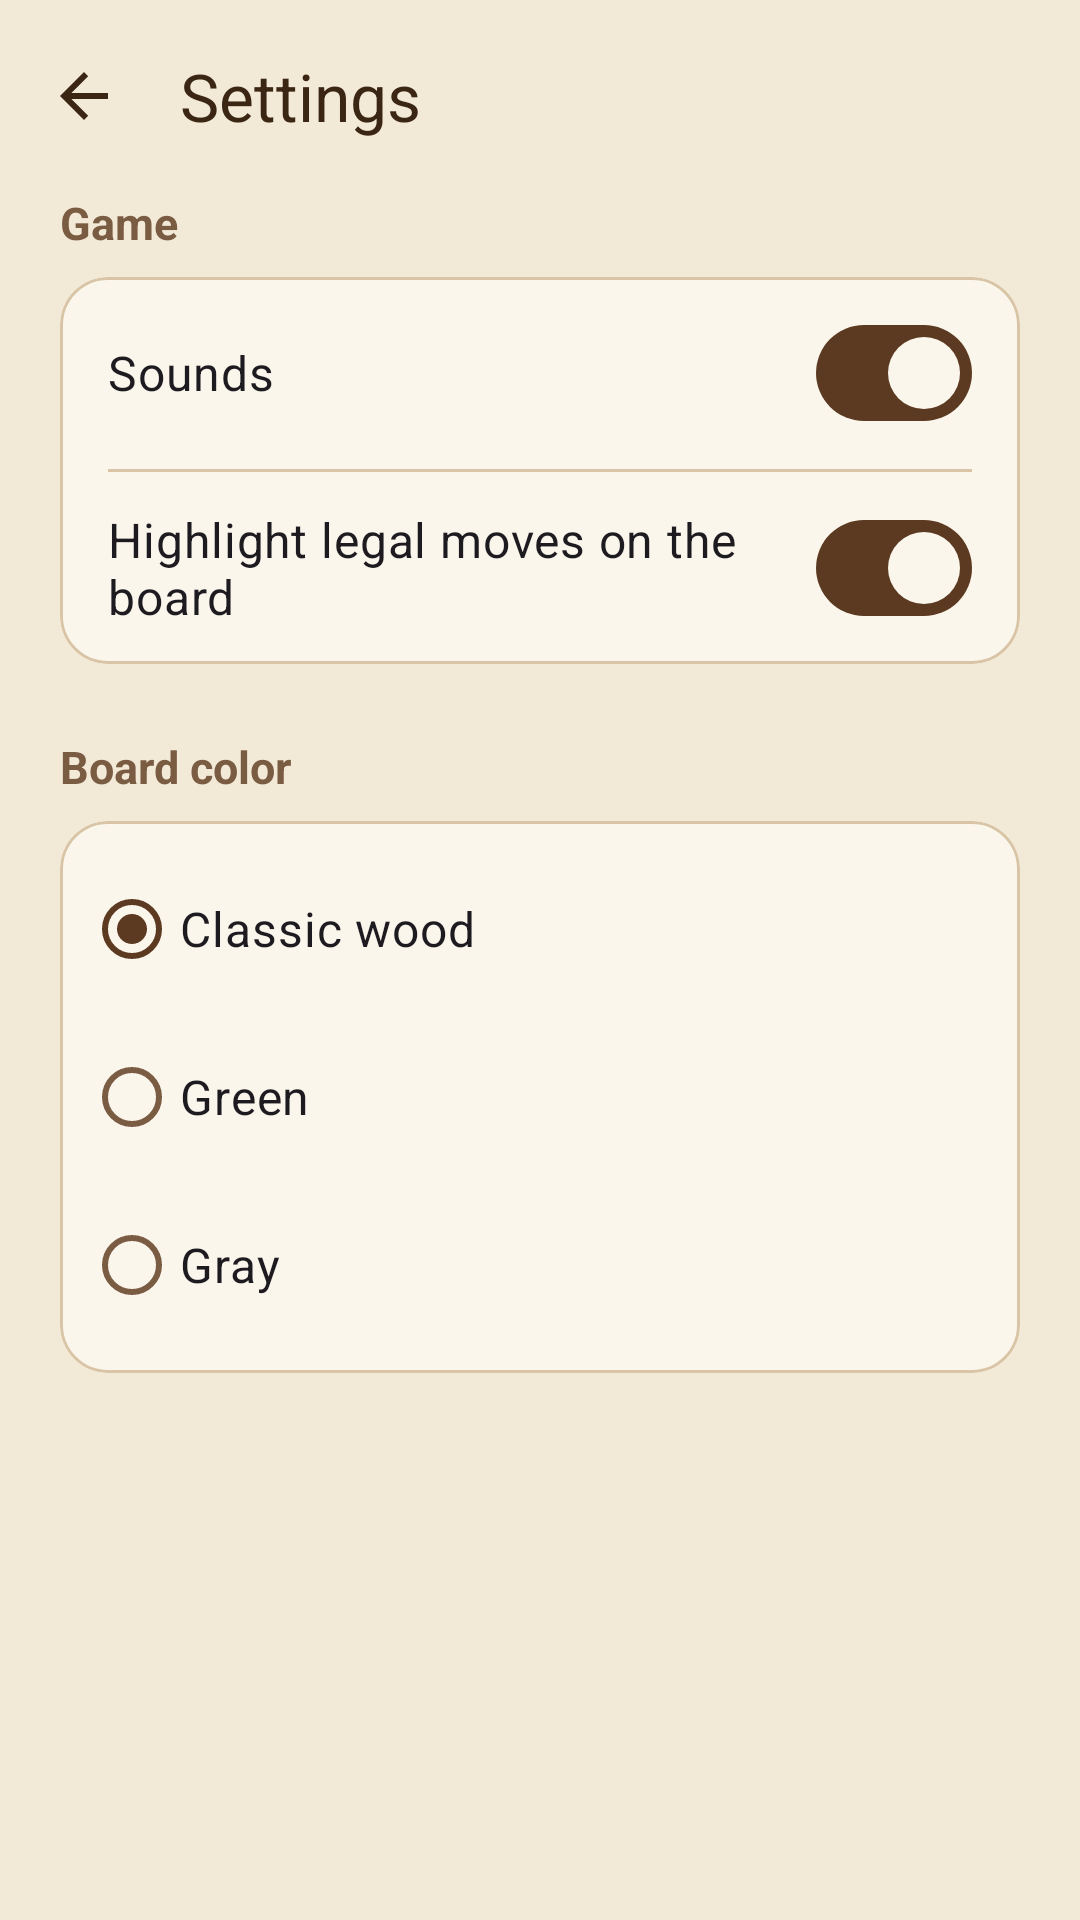

Android layout source for this screen:
<!-- AndroidManifest.xml: application theme Theme.Zugzwang -->
<!-- res/layout/activity_settings.xml -->
<?xml version="1.0" encoding="utf-8"?>
<LinearLayout xmlns:android="http://schemas.android.com/apk/res/android"
    xmlns:app="http://schemas.android.com/apk/res-auto"
    style="@style/Zugzwang.Screen"
    android:orientation="vertical">

    <com.google.android.material.appbar.MaterialToolbar
        android:id="@+id/toolbar"
        style="@style/Zugzwang.Toolbar"
        app:title="@string/settings" />

    <ScrollView
        android:layout_width="match_parent"
        android:layout_height="match_parent">

        <LinearLayout
            android:layout_width="match_parent"
            android:layout_height="wrap_content"
            android:orientation="vertical"
            android:paddingStart="20dp"
            android:paddingEnd="20dp"
            android:paddingBottom="20dp">

            <TextView
                style="@style/Zugzwang.SectionTitle"
                android:layout_width="wrap_content"
                android:layout_height="wrap_content"
                android:layout_marginBottom="8dp"
                android:text="@string/settings_game" />

            <com.google.android.material.card.MaterialCardView
                style="@style/Zugzwang.Card"
                android:layout_width="match_parent"
                android:layout_height="wrap_content">

                <LinearLayout
                    android:layout_width="match_parent"
                    android:layout_height="wrap_content"
                    android:orientation="vertical"
                    android:paddingStart="16dp"
                    android:paddingEnd="16dp">

                    <com.google.android.material.materialswitch.MaterialSwitch
                        android:id="@+id/switchSound"
                        android:layout_width="match_parent"
                        android:layout_height="64dp"
                        android:checked="true"
                        android:text="@string/setting_sound"
                        android:textSize="16sp" />

                    <View
                        android:layout_width="match_parent"
                        android:layout_height="1dp"
                        android:background="@color/outline" />

                    <com.google.android.material.materialswitch.MaterialSwitch
                        android:id="@+id/switchLegalMoves"
                        android:layout_width="match_parent"
                        android:layout_height="64dp"
                        android:checked="true"
                        android:text="@string/setting_legal_moves"
                        android:textSize="16sp" />
                </LinearLayout>
            </com.google.android.material.card.MaterialCardView>

            <TextView
                style="@style/Zugzwang.SectionTitle"
                android:layout_width="wrap_content"
                android:layout_height="wrap_content"
                android:layout_marginTop="24dp"
                android:layout_marginBottom="8dp"
                android:text="@string/settings_board" />

            <com.google.android.material.card.MaterialCardView
                style="@style/Zugzwang.Card"
                android:layout_width="match_parent"
                android:layout_height="wrap_content">

                <RadioGroup
                    android:id="@+id/groupBoardColor"
                    android:layout_width="match_parent"
                    android:layout_height="wrap_content"
                    android:checkedButton="@id/rbWood"
                    android:padding="8dp">

                    <com.google.android.material.radiobutton.MaterialRadioButton
                        android:id="@+id/rbWood"
                        android:layout_width="match_parent"
                        android:layout_height="56dp"
                        android:text="@string/board_wood"
                        android:textSize="16sp" />

                    <com.google.android.material.radiobutton.MaterialRadioButton
                        android:id="@+id/rbGreen"
                        android:layout_width="match_parent"
                        android:layout_height="56dp"
                        android:text="@string/board_green"
                        android:textSize="16sp" />

                    <com.google.android.material.radiobutton.MaterialRadioButton
                        android:id="@+id/rbGray"
                        android:layout_width="match_parent"
                        android:layout_height="56dp"
                        android:text="@string/board_gray"
                        android:textSize="16sp" />
                </RadioGroup>
            </com.google.android.material.card.MaterialCardView>
        </LinearLayout>
    </ScrollView>
</LinearLayout>
<!-- resources referenced by this layout -->
<resources>
  <color name="outline">#D9C4A6</color>
  <string name="board_gray">Gray</string>
  <string name="board_green">Green</string>
  <string name="board_wood">Classic wood</string>
  <string name="setting_legal_moves">Highlight legal moves on the board</string>
  <string name="setting_sound">Sounds</string>
  <string name="settings">Settings</string>
  <string name="settings_board">Board color</string>
  <string name="settings_game">Game</string>
  <style name="Zugzwang.Card" parent="Widget.Material3.CardView.Outlined">
          <item name="cardBackgroundColor">@color/cream_light</item>
          <item name="strokeColor">@color/outline</item>
          <item name="cardCornerRadius">16dp</item>
      </style>
  <style name="Zugzwang.Screen" parent="">
          <item name="android:layout_width">match_parent</item>
          <item name="android:layout_height">match_parent</item>
          <item name="android:background">@color/cream</item>
          <item name="android:fitsSystemWindows">true</item>
      </style>
  <style name="Zugzwang.SectionTitle" parent="">
          <item name="android:textSize">15sp</item>
          <item name="android:textStyle">bold</item>
          <item name="android:textColor">@color/ink_soft</item>
      </style>
  <style name="Zugzwang.Toolbar" parent="Widget.Material3.Toolbar">
          <item name="android:layout_width">match_parent</item>
          <item name="android:layout_height">?attr/actionBarSize</item>
          <item name="navigationIcon">?attr/homeAsUpIndicator</item>
          <item name="navigationIconTint">@color/ink</item>
          <item name="navigationContentDescription">@string/back</item>
          <item name="titleTextColor">@color/ink</item>
      </style>
  <style name="Theme.Zugzwang" parent="Base.Theme.Zugzwang" />
  <color name="cream_light">#FBF6EC</color>
  <color name="cream">#F3E9D7</color>
  <color name="ink_soft">#7A5C43</color>
  <color name="ink">#3B2614</color>
  <string name="back">Back</string>
  <style name="Base.Theme.Zugzwang" parent="Theme.Material3.Light.NoActionBar">
          <item name="colorPrimary">@color/wood_dark</item>
          <item name="colorOnPrimary">@color/cream_light</item>
          <item name="colorPrimaryContainer">@color/wood_light</item>
          <item name="colorOnPrimaryContainer">@color/ink</item>
          <item name="colorSecondary">@color/wood_medium</item>
          <item name="colorOnSecondary">@color/cream_light</item>
          <item name="colorSecondaryContainer">@color/board_light</item>
          <item name="colorOnSecondaryContainer">@color/ink</item>
          <item name="android:colorBackground">@color/cream</item>
          <item name="colorOnBackground">@color/ink</item>
          <item name="colorSurface">@color/cream</item>
          <item name="colorOnSurface">@color/ink</item>
          <item name="colorOnSurfaceVariant">@color/ink_soft</item>
          <item name="colorSurfaceContainerLowest">@color/cream_light</item>
          <item name="colorSurfaceContainerLow">@color/cream_light</item>
          <item name="colorSurfaceContainer">@color/cream_light</item>
          <item name="colorSurfaceContainerHigh">@color/cream_light</item>
          <item name="colorOutline">@color/outline</item>
          <item name="colorOutlineVariant">@color/outline</item>
          <item name="android:windowLightStatusBar">true</item>
          <item name="android:windowLightNavigationBar">true</item>
      </style>
  <color name="wood_dark">#5C3A21</color>
  <color name="wood_light">#C9A27E</color>
  <color name="wood_medium">#8B5E3C</color>
  <color name="board_light">#F0D9B5</color>
</resources>
